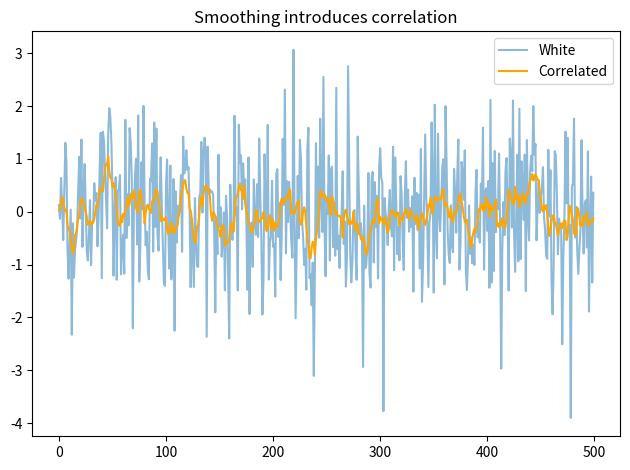

Recreate this plot in Python.
import numpy as np, matplotlib.pyplot as plt

rng = np.random.default_rng(0)
white = rng.normal(0,1,500)
corr  = np.convolve(white,np.ones(10)/10,mode='same')

plt.plot(white, alpha=0.5, label='White')
plt.plot(corr, color='orange', label='Correlated')
plt.legend()
plt.title("Smoothing introduces correlation")
plt.tight_layout()

plt.savefig("correlated_noise.png", dpi=300)   # 300 dpi for high-quality output
plt.show()   # optional — remove if you don’t want a window popup
